Photos from the image-classification dataset "picture" in the GitHub repository hk-railway/picturebook. Its 18 classes are: JR bus, JR ETC, JR EXP DC, JR EXP EC, JR ferry, JR local&etc PC, JR local diesel car, JR LOCAL EC1, JR LOCAL EC2, JR local hybrid car, JR LOCO, JR maglev, JR shinkansen, JR super express diesel car, JR super express electric car, JR superexp ec(jnr1), JR superexp ec(jnr2), JR super express passenger car.

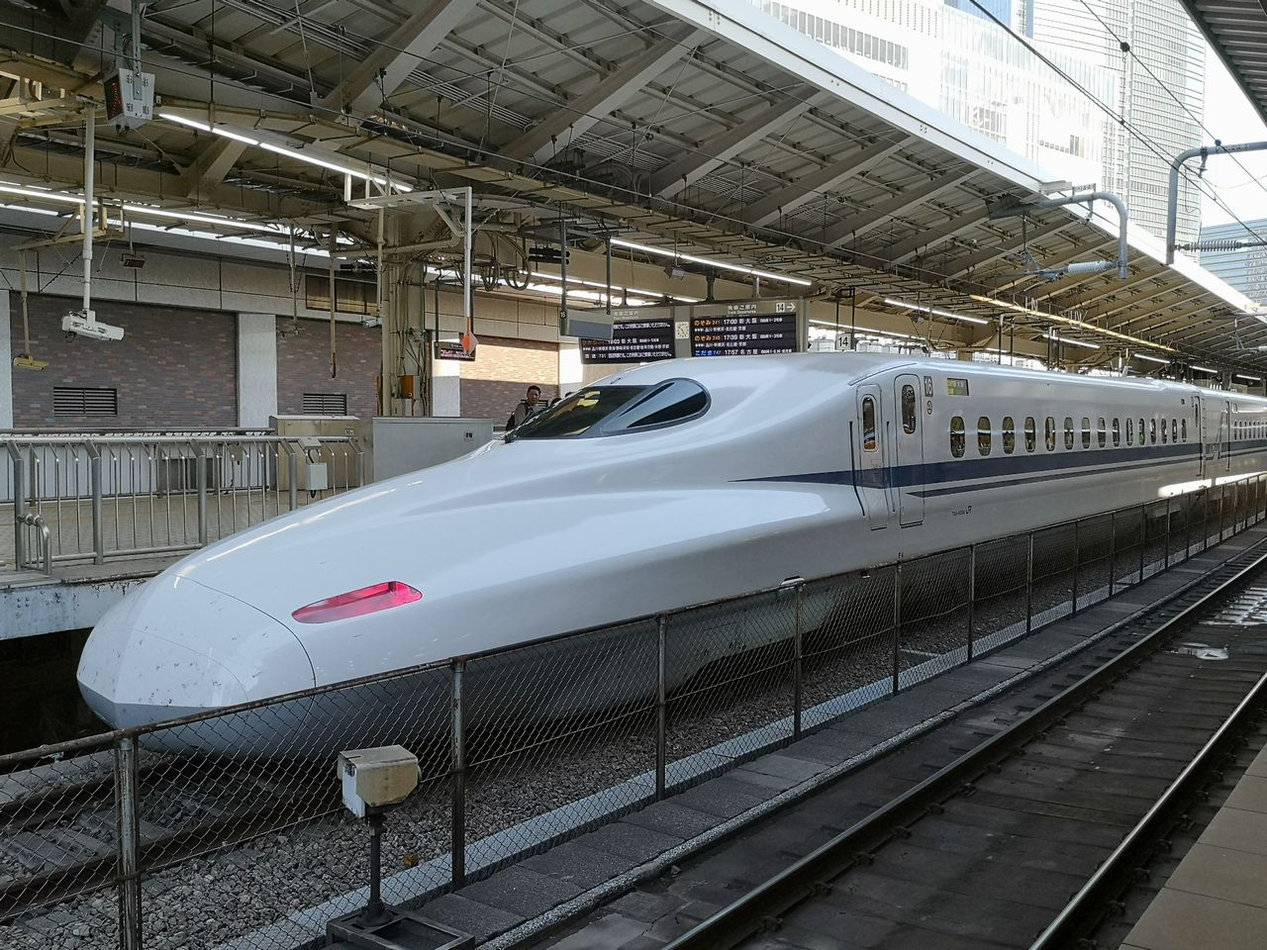
Label: JR shinkansen

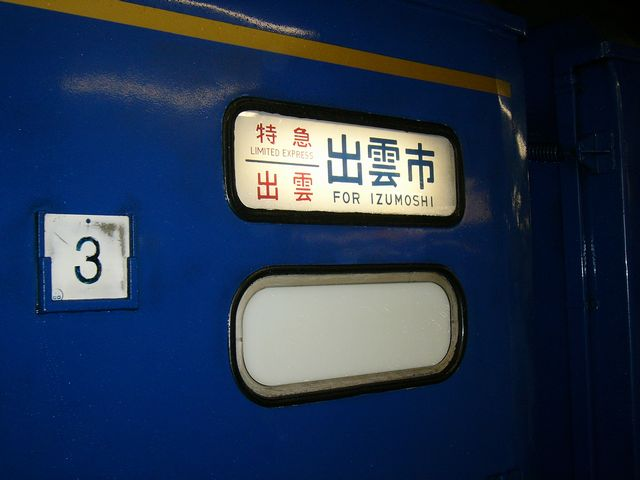
Label: JR super express passenger car

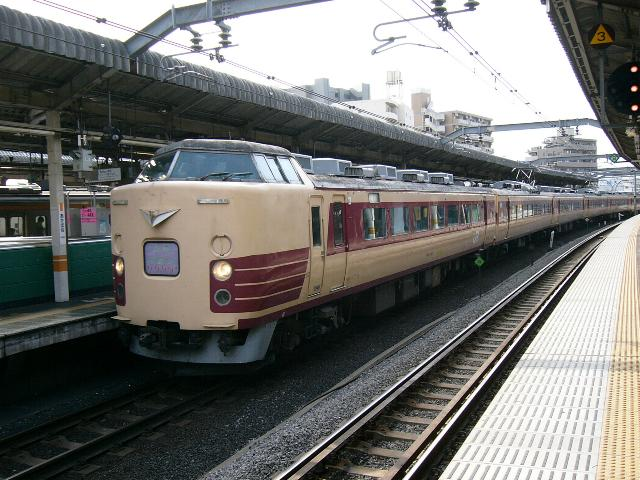
Label: JR superexp ec(jnr1)

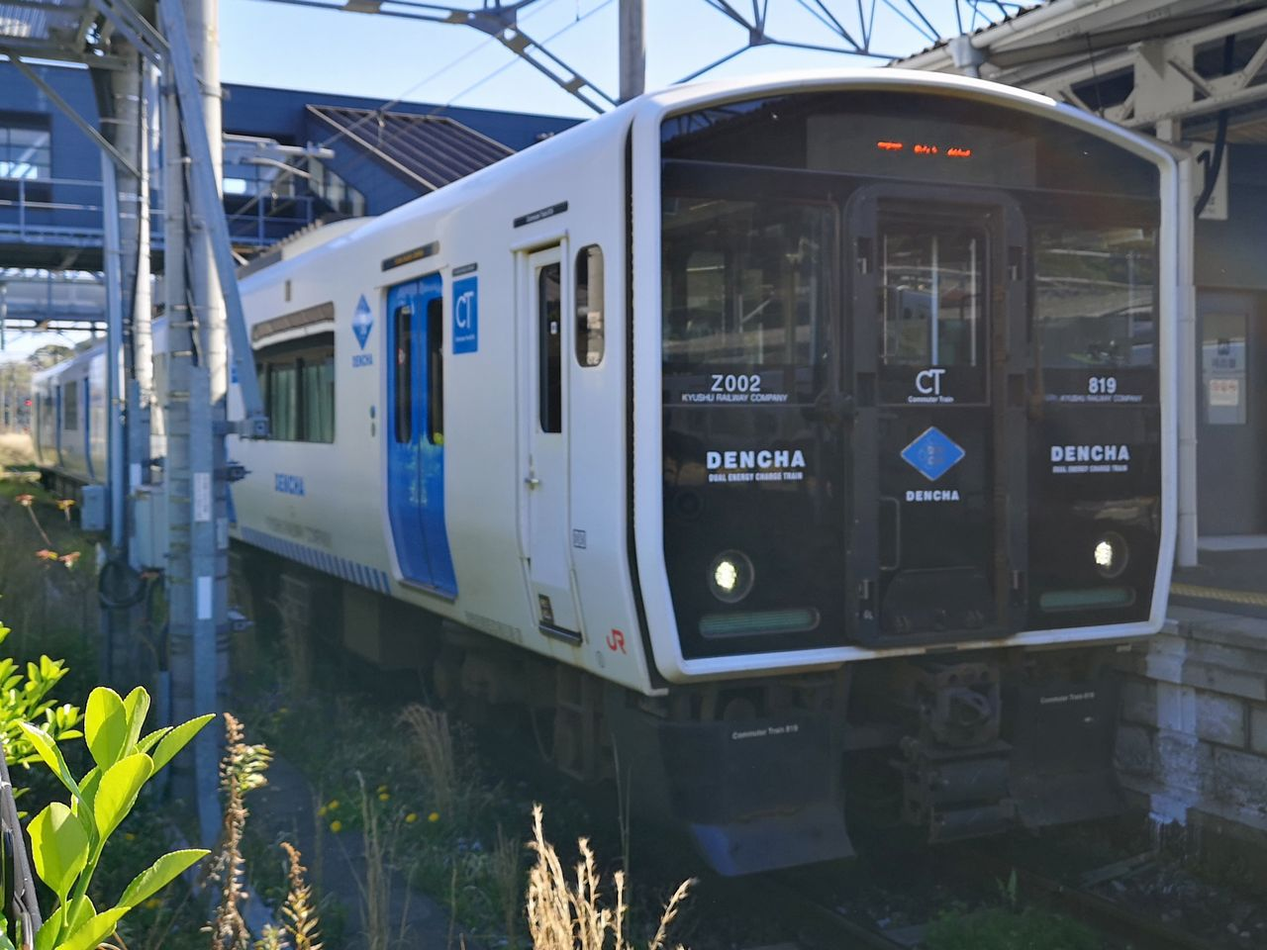
Label: JR LOCAL EC1

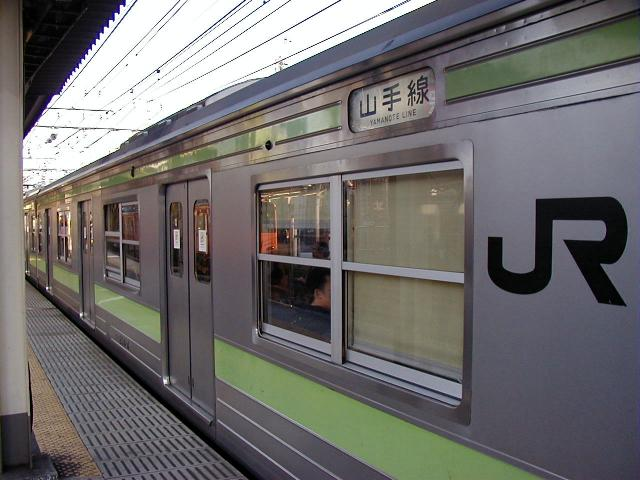
Label: JR LOCAL EC2

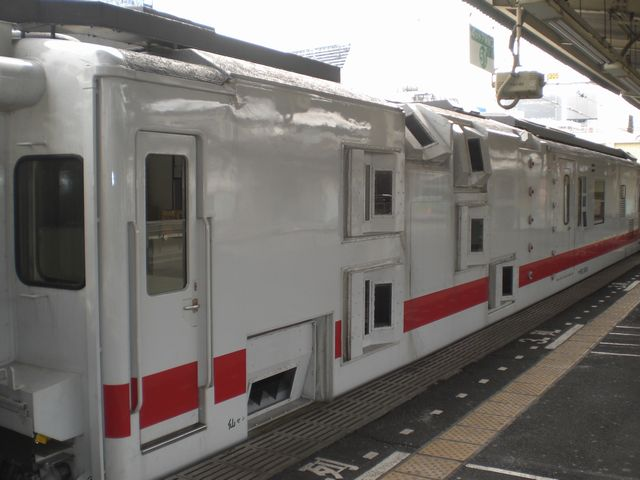
Label: JR local&etc PC
